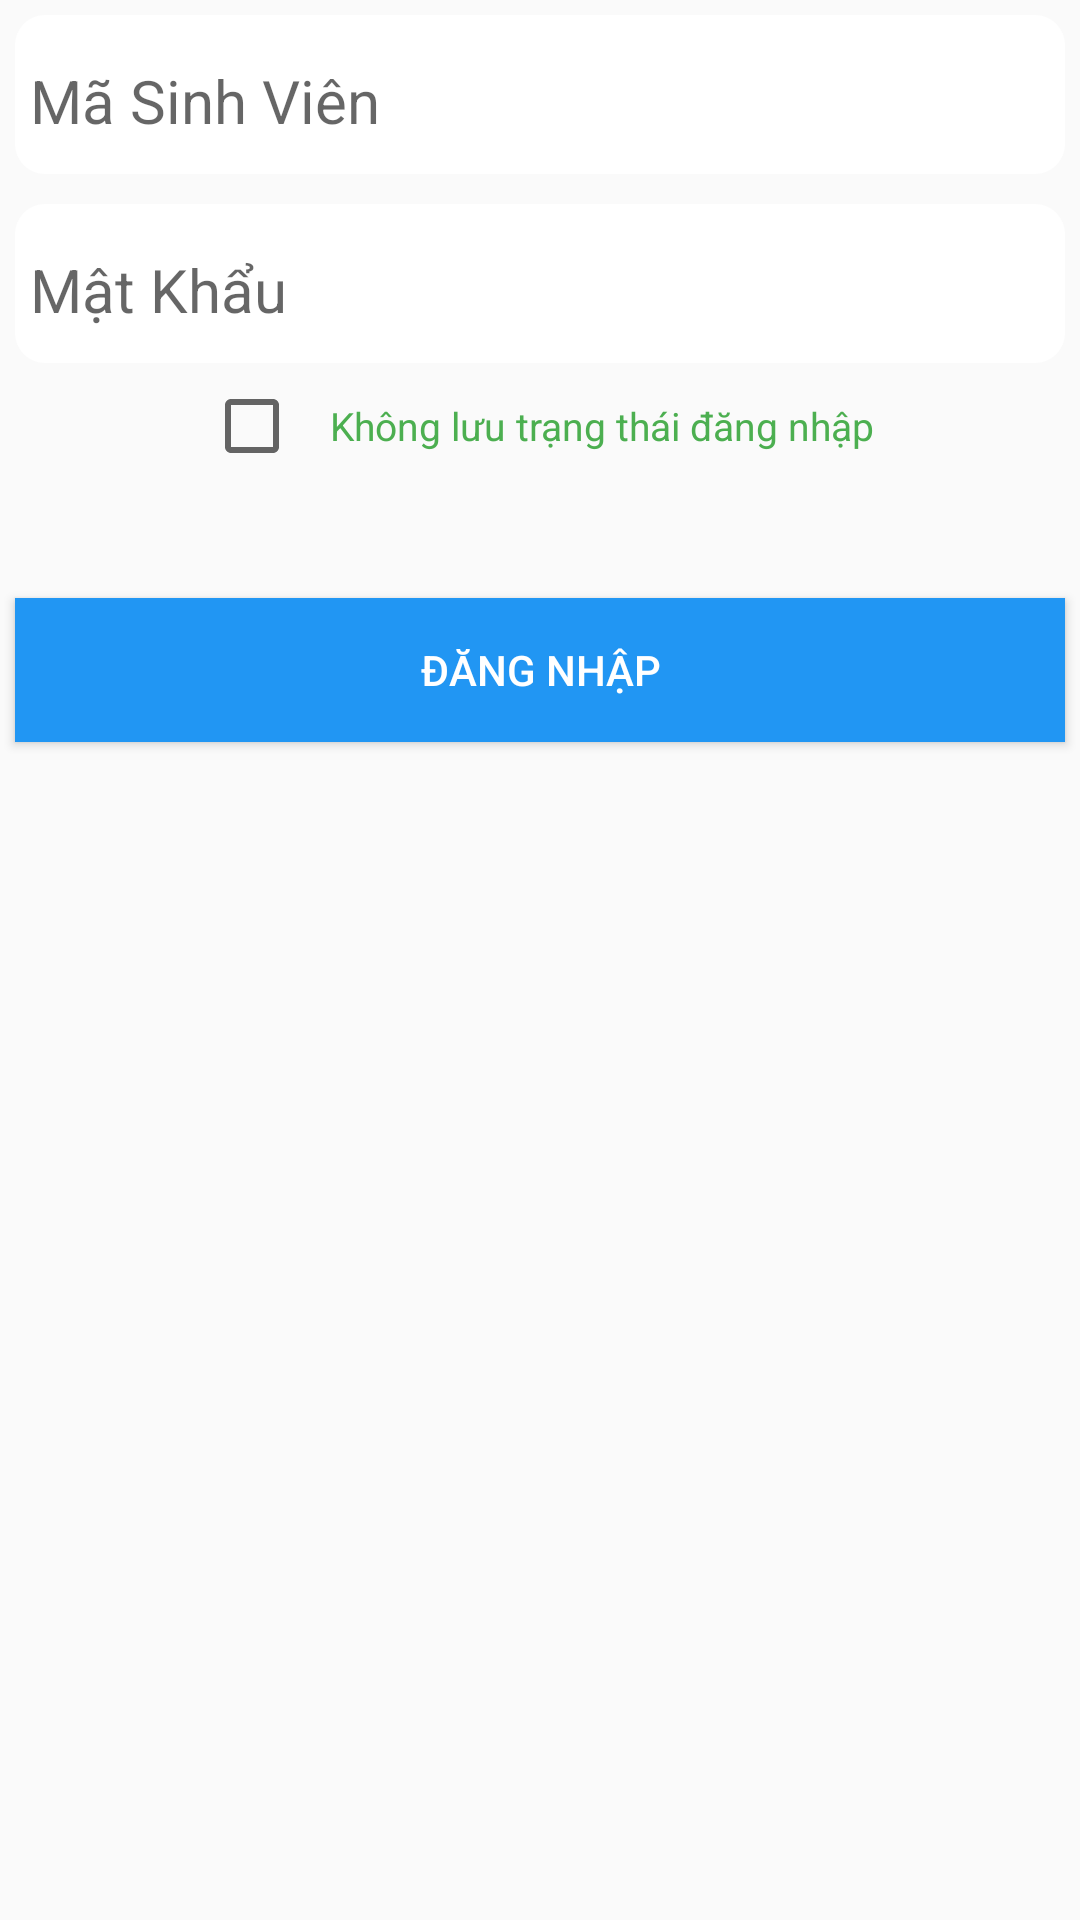

Layout XML and referenced resources for this Android screen:
<!-- AndroidManifest.xml: application theme AppTheme -->
<!-- res/layout/login_fragment.xml -->
<?xml version="1.0" encoding="utf-8"?>
<ScrollView xmlns:android="http://schemas.android.com/apk/res/android"
    android:layout_width="match_parent"
    android:layout_marginLeft="@dimen/margin_17dp"
    android:layout_marginRight="@dimen/margin_17dp"
    android:focusable="false"
    android:focusableInTouchMode="false"
    android:layout_height="match_parent">
    <LinearLayout xmlns:android="http://schemas.android.com/apk/res/android"
        android:orientation="vertical"
        android:layout_width="fill_parent"

        android:layout_height="fill_parent">
        <android.support.design.widget.TextInputLayout
            android:layout_width="match_parent"
            android:layout_margin="@dimen/margin_5dp"
            android:padding="@dimen/padding_login"
            android:background="@drawable/login_animation"
            android:layout_height="wrap_content">
            <EditText
                android:layout_width="match_parent"
                android:id="@+id/et_id_login"
                android:background="@color/bg_app"
                android:inputType="number"
                android:singleLine="true"
                android:hint="@string/hint_id"
                android:layout_marginBottom="@dimen/margin_5dp"
                android:textColorHint="@color/md_green_500"
                android:textSize="@dimen/text_size_20dp"
                android:textColor="@color/md_green_500"
                android:layout_height="wrap_content" />
        </android.support.design.widget.TextInputLayout>

        <android.support.design.widget.TextInputLayout
            android:layout_width="match_parent"
            android:layout_margin="@dimen/margin_5dp"
            android:padding="@dimen/padding_login"
            android:paddingBottom="@dimen/margin_5dp"
            android:background="@drawable/login_animation"
            android:layout_height="wrap_content">

            <EditText
                android:layout_width="match_parent"
                android:hint="@string/hint_pass"
                android:singleLine="true"
                android:layout_marginBottom="@dimen/margin_5dp"
                android:textColorHint="@color/md_green_500"
                android:id="@+id/et_pass_login"
                android:password="true"
                android:background="@color/bg_app"
                android:textColor="@color/md_green_500"
                android:textSize="@dimen/text_size_20dp"
                android:layout_height="wrap_content"
                />
        </android.support.design.widget.TextInputLayout>

        <LinearLayout
            android:layout_width="match_parent"
            android:orientation="horizontal"
            android:paddingBottom="@dimen/margin_5dp"
            android:layout_gravity="center"
            android:gravity="center"
            android:layout_height="wrap_content">
            <android.support.v7.widget.AppCompatCheckBox
                android:layout_width="wrap_content"
                android:id="@+id/pin_state_login"
                android:layout_height="wrap_content" />
            <TextView
                android:layout_width="wrap_content"
                android:textColor="@color/md_green_500"
                android:layout_gravity="center"
                android:layout_marginLeft="10dp"
                android:id="@+id/state_login"
                android:textSize="@dimen/text_size_15dp"

                android:text="@string/un_save_state_login"
                android:layout_height="wrap_content" />

        </LinearLayout>
        <TextView
            android:layout_width="wrap_content"
            android:layout_marginTop="@dimen/margin_5dp"
            android:layout_marginBottom="@dimen/margin_5dp"
            android:layout_gravity="left"
            android:layout_marginLeft="@dimen/text_size_10dp"
            android:layout_marginRight="@dimen/text_size_10dp"
            android:textColor="@color/md_red_500"
            android:textSize="@dimen/text_size_10dp"
            android:layout_height="wrap_content"
            android:id="@+id/tv_noti_login" />
        <RelativeLayout
            android:layout_width="wrap_content"
            android:layout_gravity="center"
            android:layout_marginTop="5dp"
            android:layout_height="wrap_content">
            <ProgressBar
                android:layout_width="wrap_content"
                android:visibility="gone"
                android:id="@+id/pg_ligin"
                style="@android:style/Widget.Holo.ProgressBar"
                android:layout_centerInParent="true"
                android:layout_height="wrap_content" />
            <android.support.v7.widget.AppCompatButton
                android:layout_width="match_parent"
                android:visibility="visible"
                android:background="@color/md_blue_500"
                android:id="@+id/bt_login"
                android:text="Đăng Nhập"
                android:layout_margin="@dimen/margin_5dp"
                android:padding="@dimen/padding_login"
                android:paddingBottom="@dimen/margin_5dp"
                android:minWidth="250dp"
                android:layout_gravity="center"
                android:textColor="@color/md_white_1000"
                android:layout_height="wrap_content" />
        </RelativeLayout>


    </LinearLayout>
</ScrollView>
<!-- resources referenced by this layout -->
<resources>
  <color name="bg_app">#ffffff</color>
  <color name="md_blue_500">#2196F3</color>
  <color name="md_green_500">#4CAF50</color>
  <color name="md_red_500">#F44336</color>
  <color name="md_white_1000">#ffffff</color>
  <dimen name="margin_17dp">17dp</dimen>
  <dimen name="margin_5dp">5dp</dimen>
  <dimen name="padding_login">5dp</dimen>
  <dimen name="text_size_10dp">12dp</dimen>
  <dimen name="text_size_15dp">13dp</dimen>
  <dimen name="text_size_20dp">20dp</dimen>
  <!-- drawable login_animation (drawable) -->
  <?xml version="1.0" encoding="utf-8"?>
  <shape xmlns:android="http://schemas.android.com/apk/res/android"
      android:shape="rectangle">
      <corners android:radius="10dp"></corners>
      <solid android:color="@color/bg_app"></solid>
  </shape>
  <string name="hint_id">Mã Sinh Viên</string>
  <string name="hint_pass">Mật Khẩu</string>
  <string name="un_save_state_login">Không lưu trạng thái đăng nhập</string>
  <style name="AppTheme" parent="Theme.AppCompat.DayNight.DarkActionBar">
          <item name="android:windowTranslucentStatus" tools:targetApi="kitkat">true</item>
          <item name="android:fitsSystemWindows">true</item>
          <item name="colorPrimary">@color/colorPrimary</item>
          <item name="actionBarTheme">@style/Base.Widget.AppCompat.ActionBar</item>
          <item name="colorPrimaryDark">@color/colorPrimaryDark</item>
          <item name="colorAccent">@color/colorAccent</item>
      </style>
  <color name="colorPrimary">#00886A</color>
  <color name="colorPrimaryDark">#00886A</color>
  <color name="colorAccent">#FF4081</color>
</resources>
